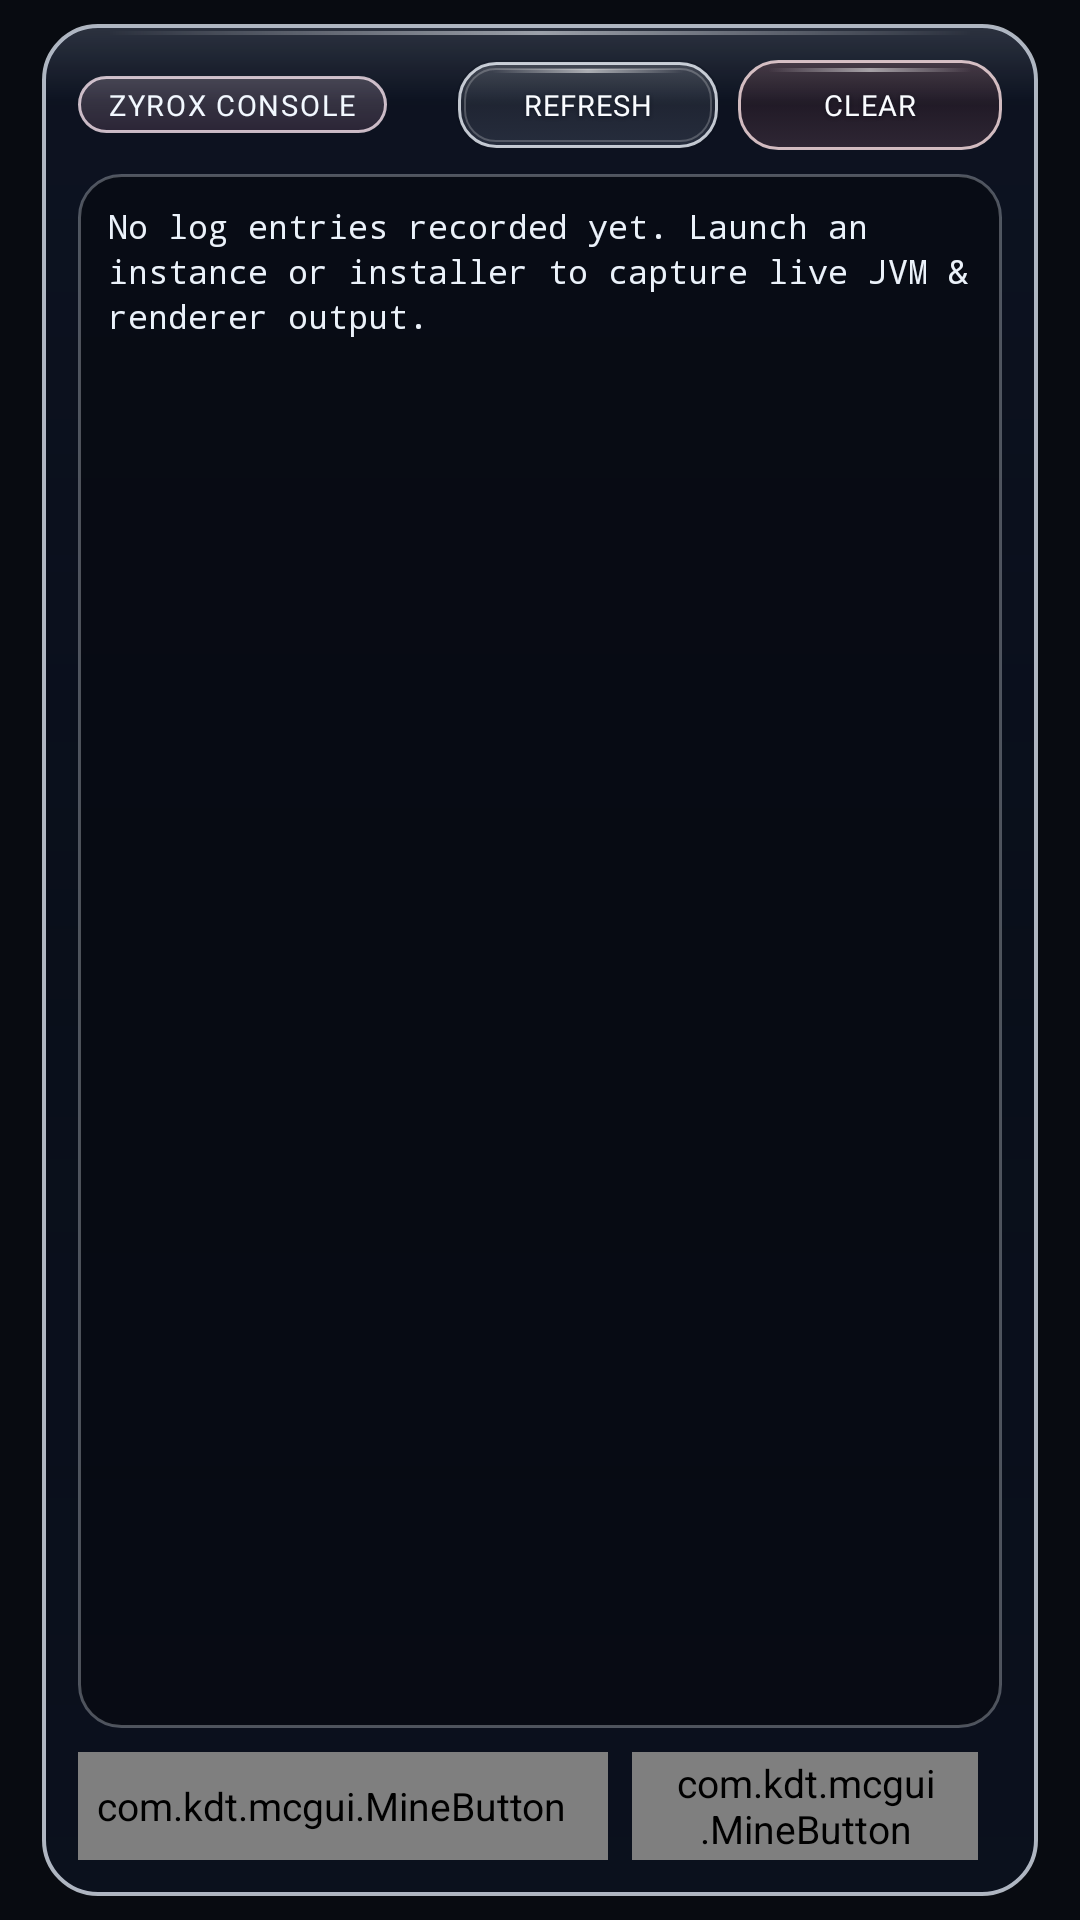

Reconstruct the res/layout file that produces this screen, plus the resources it refers to.
<!-- AndroidManifest.xml: application theme MojoLauncher.AppTheme -->
<!-- res/layout/fragment_log_inspector.xml -->
<?xml version="1.0" encoding="utf-8"?>
<FrameLayout
    xmlns:android="http://schemas.android.com/apk/res/android"
    xmlns:app="http://schemas.android.com/apk/res-auto"
    xmlns:tools="http://schemas.android.com/tools"
    android:layout_width="match_parent"
    android:layout_height="match_parent"
    android:paddingHorizontal="14dp"
    android:paddingVertical="8dp">

    <LinearLayout
        android:layout_width="match_parent"
        android:layout_height="match_parent"
        android:orientation="vertical"
        android:background="@drawable/bg_zyrox_glass_modal"
        android:padding="12dp"
        android:elevation="12dp">

        
        <LinearLayout
            android:layout_width="match_parent"
            android:layout_height="wrap_content"
            android:orientation="horizontal"
            android:gravity="center_vertical">

            <TextView
                android:id="@+id/tv_log_status_badge"
                android:layout_width="wrap_content"
                android:layout_height="wrap_content"
                android:background="@drawable/bg_zyrox_badge"
                android:paddingHorizontal="10dp"
                android:paddingVertical="3dp"
                android:text="@string/zyrox_console_title"
                android:textColor="@color/zyrox_amber"
                android:textSize="9.5sp"
                android:letterSpacing="0.06"
                android:fontFamily="@font/minecraft_pixel"
                app:fontFamily="@font/minecraft_pixel" />

            <TextView
                android:id="@+id/tv_log_meta"
                android:layout_width="0dp"
                android:layout_height="wrap_content"
                android:layout_weight="1"
                android:layout_marginHorizontal="10dp"
                android:textColor="@color/zyrox_text_muted"
                android:textSize="11sp"
                android:singleLine="true"
                android:ellipsize="middle"
                android:fontFamily="monospace"
                tools:text="latestlog.txt  •  18.4 KB" />

            <Button
                android:id="@+id/btn_log_refresh"
                android:layout_width="wrap_content"
                android:layout_height="30dp"
                android:minHeight="30dp"
                android:paddingHorizontal="10dp"
                android:background="@drawable/btn_zyrox_secondary"
                android:text="@string/zyrox_refresh_log"
                android:textColor="@color/zyrox_text_primary"
                android:textSize="9.5sp"
                android:fontFamily="@font/minecraft_pixel"
                app:fontFamily="@font/minecraft_pixel" />

            <Button
                android:id="@+id/btn_log_clear"
                android:layout_width="wrap_content"
                android:layout_height="30dp"
                android:minHeight="30dp"
                android:layout_marginStart="6dp"
                android:paddingHorizontal="10dp"
                android:background="@drawable/btn_zyrox_danger"
                android:text="@string/zyrox_clear_log"
                android:textColor="@color/zyrox_lg_text"
                android:textSize="9.5sp"
                android:fontFamily="@font/noto_sans_bold"
                app:fontFamily="@font/noto_sans_bold" />
        </LinearLayout>

        
        <LinearLayout
            android:id="@+id/layout_log_guard"
            android:layout_width="match_parent"
            android:layout_height="wrap_content"
            android:layout_marginTop="6dp"
            android:background="@drawable/bg_zyrox_badge"
            android:paddingHorizontal="10dp"
            android:paddingVertical="6dp"
            android:orientation="horizontal"
            android:gravity="center_vertical"
            android:visibility="gone">

            <TextView
                android:id="@+id/tv_log_guard_summary"
                android:layout_width="0dp"
                android:layout_height="wrap_content"
                android:layout_weight="1"
                android:textColor="@color/zyrox_text_primary"
                android:textSize="10.5sp"
                android:maxLines="4"
                android:ellipsize="end" />

            <Button
                android:id="@+id/btn_log_guard_action"
                android:layout_width="wrap_content"
                android:layout_height="32dp"
                android:minHeight="32dp"
                android:layout_marginStart="8dp"
                android:paddingHorizontal="10dp"
                android:background="@drawable/btn_zyrox_secondary"
                android:text="@string/zyrox_safe_mode_apply"
                android:textColor="@color/zyrox_lg_text"
                android:textSize="9.5sp"
                android:visibility="gone" />
        </LinearLayout>

        
        <ScrollView
            android:id="@+id/sv_log_terminal"
            android:layout_width="match_parent"
            android:layout_height="0dp"
            android:layout_weight="1"
            android:layout_marginVertical="8dp"
            android:background="@drawable/bg_zyrox_terminal"
            android:padding="10dp"
            android:fillViewport="true"
            android:scrollbars="vertical">

            <TextView
                android:id="@+id/tv_log_content"
                android:layout_width="match_parent"
                android:layout_height="wrap_content"
                android:text="@string/zyrox_log_empty"
                android:textColor="@color/zyrox_text_secondary"
                android:textSize="11sp"
                android:lineSpacingExtra="2dp"
                android:fontFamily="monospace"
                android:textIsSelectable="true" />
        </ScrollView>

        
        <LinearLayout
            android:layout_width="match_parent"
            android:layout_height="wrap_content"
            android:orientation="horizontal"
            android:gravity="end|center_vertical">

            <com.kdt.mcgui.MineButton
                android:id="@+id/btn_log_copy"
                android:layout_width="wrap_content"
                android:layout_height="36dp"
                android:tag="custom_bg"
                android:background="@drawable/btn_zyrox_secondary"
                android:paddingHorizontal="14dp"
                android:text="@string/zyrox_copy_log"
                android:textColor="@color/zyrox_text_primary"
                android:textSize="10.5sp" />

            <com.kdt.mcgui.MineButton
                android:id="@+id/btn_log_share"
                android:layout_width="wrap_content"
                android:layout_height="36dp"
                android:layout_marginStart="8dp"
                android:tag="custom_bg"
                android:background="@drawable/btn_zyrox_secondary"
                android:paddingHorizontal="14dp"
                android:text="@string/zyrox_share_log"
                android:textColor="@color/zyrox_amber"
                android:textSize="10.5sp" />

            <com.kdt.mcgui.MineButton
                android:id="@+id/btn_log_relaunch"
                android:layout_width="wrap_content"
                android:layout_height="36dp"
                android:layout_marginStart="8dp"
                android:paddingHorizontal="16dp"
                android:text="@string/zyrox_relaunch"
                android:textColor="@color/zyrox_text_primary"
                android:textSize="10.5sp" />
        </LinearLayout>
    </LinearLayout>
</FrameLayout>
<!-- resources referenced by this layout -->
<resources>
  <color name="zyrox_amber">#F2F8FF</color>
  <color name="zyrox_lg_text">#FAFCFF</color>
  <color name="zyrox_terminal_bg">#070A10</color>
  <color name="zyrox_text_muted">#A4B4C6</color>
  <color name="zyrox_text_primary">#FAFCFF</color>
  <color name="zyrox_text_secondary">#EBF2FA</color>
  <!-- drawable bg_zyrox_badge (drawable) -->
  <?xml version="1.0" encoding="utf-8"?>
  <shape xmlns:android="http://schemas.android.com/apk/res/android" android:shape="rectangle">
      <gradient android:angle="270" android:startColor="#34FFE2F1" android:endColor="#20F5A8CE" />
      <stroke android:width="0.95dp" android:color="#C4FFEBF5" />
      <corners android:radius="999dp" />
  </shape>
  <!-- drawable bg_zyrox_terminal (drawable) -->
  <?xml version="1.0" encoding="utf-8"?>
  <shape xmlns:android="http://schemas.android.com/apk/res/android"
      android:shape="rectangle">
      <solid android:color="@color/zyrox_terminal_glass" />
      <stroke
          android:width="1dp"
          android:color="@color/zyrox_glass_border" />
      <corners android:radius="14dp" />
  </shape>
  <string name="zyrox_clear_log">CLEAR</string>
  <string name="zyrox_console_title">ZYROX CONSOLE</string>
  <string name="zyrox_copy_log">COPY LOG</string>
  <string name="zyrox_log_empty">No log entries recorded yet. Launch an instance or installer to capture live JVM &amp; renderer output.</string>
  <string name="zyrox_refresh_log">REFRESH</string>
  <string name="zyrox_relaunch">RELAUNCH ZYROX</string>
  <string name="zyrox_safe_mode_apply">SAFE MODE</string>
  <string name="zyrox_share_log">SHARE LOG</string>
  <style name="MojoLauncher.AppTheme" parent="MojoLauncher" />
  <color name="zyrox_terminal_glass">#A8070A10</color>
  <color name="zyrox_glass_border">#4CF0F7FF</color>
  <color name="zyrox_bg_base">#080B11</color>
  <color name="zyrox_glass_elevated">#8C0B111C</color>
  <color name="zyrox_amber_bright">#D6EAFF</color>
  <color name="zyrox_amber_tint">#28D2E8FC</color>
  <style name="Zyrox.AlertDialog" parent="Theme.AppCompat.Dialog.Alert">
          <item name="colorAccent">@color/zyrox_amber</item>
          <item name="colorPrimary">@color/zyrox_amber_bright</item>
          <item name="android:textColorPrimary">@color/zyrox_text_primary</item>
          <item name="android:textColorSecondary">@color/zyrox_text_secondary</item>
          <item name="android:background">@android:color/transparent</item>
          <item name="android:windowBackground">@drawable/bg_zyrox_glass_modal</item>
          <item name="dialogCornerRadius">18dp</item>
      </style>
  <style name="MojoLauncher.SeekBar" parent="Widget.AppCompat.SeekBar">
          <item name="android:progressDrawable">@drawable/minepb_progress</item>
          <item name="android:thumb">@drawable/bg_zyrox_seekbar_thumb</item>
          <item name="android:thumbOffset">0dp</item>
          <item name="android:maxHeight">6dp</item>
          <item name="android:minHeight">6dp</item>
          <item name="android:splitTrack">false</item>
      </style>
  <style name="MojoLauncher.Switch" parent="Widget.AppCompat.CompoundButton.Switch">
          <item name="track">@drawable/bg_zyrox_switch_track</item>
          <item name="android:thumb">@drawable/bg_zyrox_switch_thumb</item>
          <item name="switchMinWidth">42dp</item>
          <item name="showText">false</item>
      </style>
  <style name="MojoLauncher.Button.Toggle" parent="MojoLauncher.Button">
          <item name="android:background">@drawable/button_flat_toggle</item>
          <item name="android:textColor">@color/zyrox_lg_text</item>
      </style>
  <color name="zyrox_lg_shadow">#7C060B14</color>
</resources>
